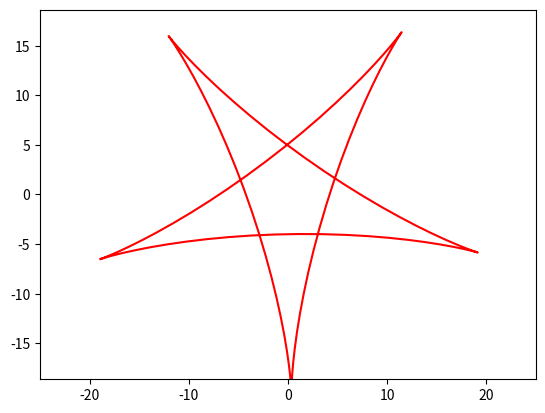

This chart was generated by the following Python code:
import matplotlib.pyplot as plt
from matplotlib.animation import FuncAnimation
import numpy as np

fig, ax = plt.subplots()

star, = plt.plot([], [], '-', color='r', label='Star')

alpha = np.arange(0, 4*np.pi, 0.1)
x = 12 * np.cos(alpha) + 8 * np.cos(1.5 * alpha)
y = 12 * np.sin(alpha) - 8 * np.sin(1.5 * alpha)

def rotate(t):
    t = t * np.pi / 180
    X = x * np.cos(t) - y * np.sin(t)
    Y = y * np.cos(t) + x * np.sin(t)
    return X, Y

def animate(i):
    star.set_data(rotate(t=i))
    return x, y

edge = 25
plt.axis('equal')
ax.set_xlim(-25, 25)
ax.set_ylim(-25, 25)
 
ani = FuncAnimation(fig, animate, frames=200, interval=30)
ani.save('lab_7_dop_3.gif')